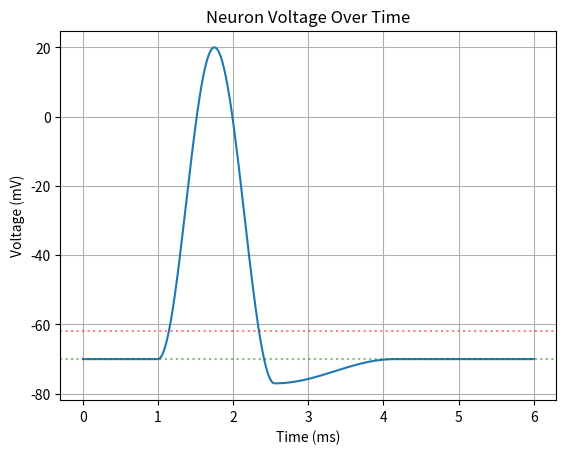

This figure's Python source:
import time
import math
import matplotlib.pyplot as plt

class Neuron:
    def __init__(self, voltagesConfig, voltageUnits, timingsConfig, timingUnits):
        assert len(voltagesConfig) == 4, "Voltages configuration should have 4 values"
        assert len(timingsConfig) == 4, "Timings configuration should have 4 values"

        self.voltDict = {"kv":1e3, "v":1, "mv":1e-3, "uv":1e-6, "μv":1e-6, "nv":1e-9, "pv":1e-12}
        self.timeDict = {"min":60, "s":1, "ms":1e-3, "us":1e-6, "μs":1e-6, "ns":1e-9, "ps":1e-12}
        
        voltMult = self.voltDict[voltageUnits.lower()]
        self.rV = voltagesConfig[0] * voltMult # Resting Voltage
        self.tV = voltagesConfig[1] * voltMult # Trigger Voltage Threshold
        self.sV = voltagesConfig[2] * voltMult # Spiking "Depolarization" voltage (Upper segment of spike)
        self.hV = voltagesConfig[3] * voltMult # Hyperpolarization voltage (How low the neuron now spikes downwards)
        
        timeMult = self.timeDict[timingUnits.lower()]
        self.tTST = timingsConfig[0] * timeMult # Time between initial trigger and tip of depolarization "spike"
        self.sTHT = timingsConfig[1] * timeMult # Time between tip of depolarization "Spike" to bottom of hyperpolarization "Dip"
        self.hTRT = timingsConfig[2] * timeMult # Time between hyperpolarization "Dip" to repolarization "Normal resting voltage"
        self.tRT  = timingsConfig[3] * timeMult  # Time after initial trigger before the neuron will allow the next trigger cycle to start
        
        self.lastTrigger = -9999 # Arbitrary time in the past, anything less than (0 - time for spike) should work

    def updateInput(self,voltage): # NOTE: The triggering signal is "Current cell voltage + input voltage", so this neuron triggers at a positive voltage, not a negative one
        now = time.perf_counter()
        if now < self.lastTrigger + self.tRT:    # If the cell is not ready to trigger again, return
            return
        if (self.getVoltage() + voltage < self.tV): # If the voltage isn't high enough to trigger, return
        #if (voltage < self.tV):
            return
        self.lastTrigger = now

    def sineInterpolate(self,start, end, t):
        return start + (end - start) * (1 - math.cos(math.pi * t)) / 2

    def getVoltage(self,voltageUnits="v"):
        # Here we use the values provided to approximate the trigger curve
        now = time.perf_counter()
        timeSinceTrigger = now - self.lastTrigger
        
        if timeSinceTrigger < self.tTST: # We are spiking
            t = timeSinceTrigger / self.tTST
            return self.sineInterpolate(self.rV,self.sV,t) / self.voltDict[voltageUnits]
        if timeSinceTrigger < self.tTST + self.sTHT: # We are dipping
            t = (timeSinceTrigger - self.tTST) / self.sTHT
            return self.sineInterpolate(self.sV,self.hV,t) / self.voltDict[voltageUnits]
        if timeSinceTrigger < self.tTST + self.sTHT + self.hTRT: # We are resetting
            t = (timeSinceTrigger - self.tTST - self.sTHT) / self.hTRT
            return self.sineInterpolate(self.hV,self.rV,t) / self.voltDict[voltageUnits]
        return self.rV / self.voltDict[voltageUnits]

voltagesConfig = [-70, -62, 20, -77]
timingsConfig = [0.75, 0.8, 1.6, 4.0]
myNeuron = Neuron(voltagesConfig, "mV", timingsConfig, "ms")

#print(myNeuron.hV)













# Simulation
startingTime = time.perf_counter()
time_points = []
voltage_points = []
while time.perf_counter() - startingTime < 0.006:
    time_points.append((time.perf_counter() - startingTime) * 1000)
    voltage_points.append(myNeuron.getVoltage("mv"))

    # Probe the neuron
    currentTime = time.perf_counter() - startingTime
    if time.perf_counter() - startingTime > 0.001:
        if time.perf_counter() - startingTime > 0.004:
            myNeuron.updateInput(-60)
        else:
            myNeuron.updateInput(10)
    



# Plotting
plt.plot(time_points, voltage_points)
plt.axhline(y=myNeuron.rV*1000, color='green', linestyle=':', alpha=0.5)  # Vertical dotted line at 5ms
plt.axhline(y=myNeuron.tV*1000, color='red', linestyle=':', alpha=0.5)
plt.xlabel("Time (ms)")
plt.ylabel("Voltage (mV)")
plt.title("Neuron Voltage Over Time")
plt.grid(True)
plt.show()
